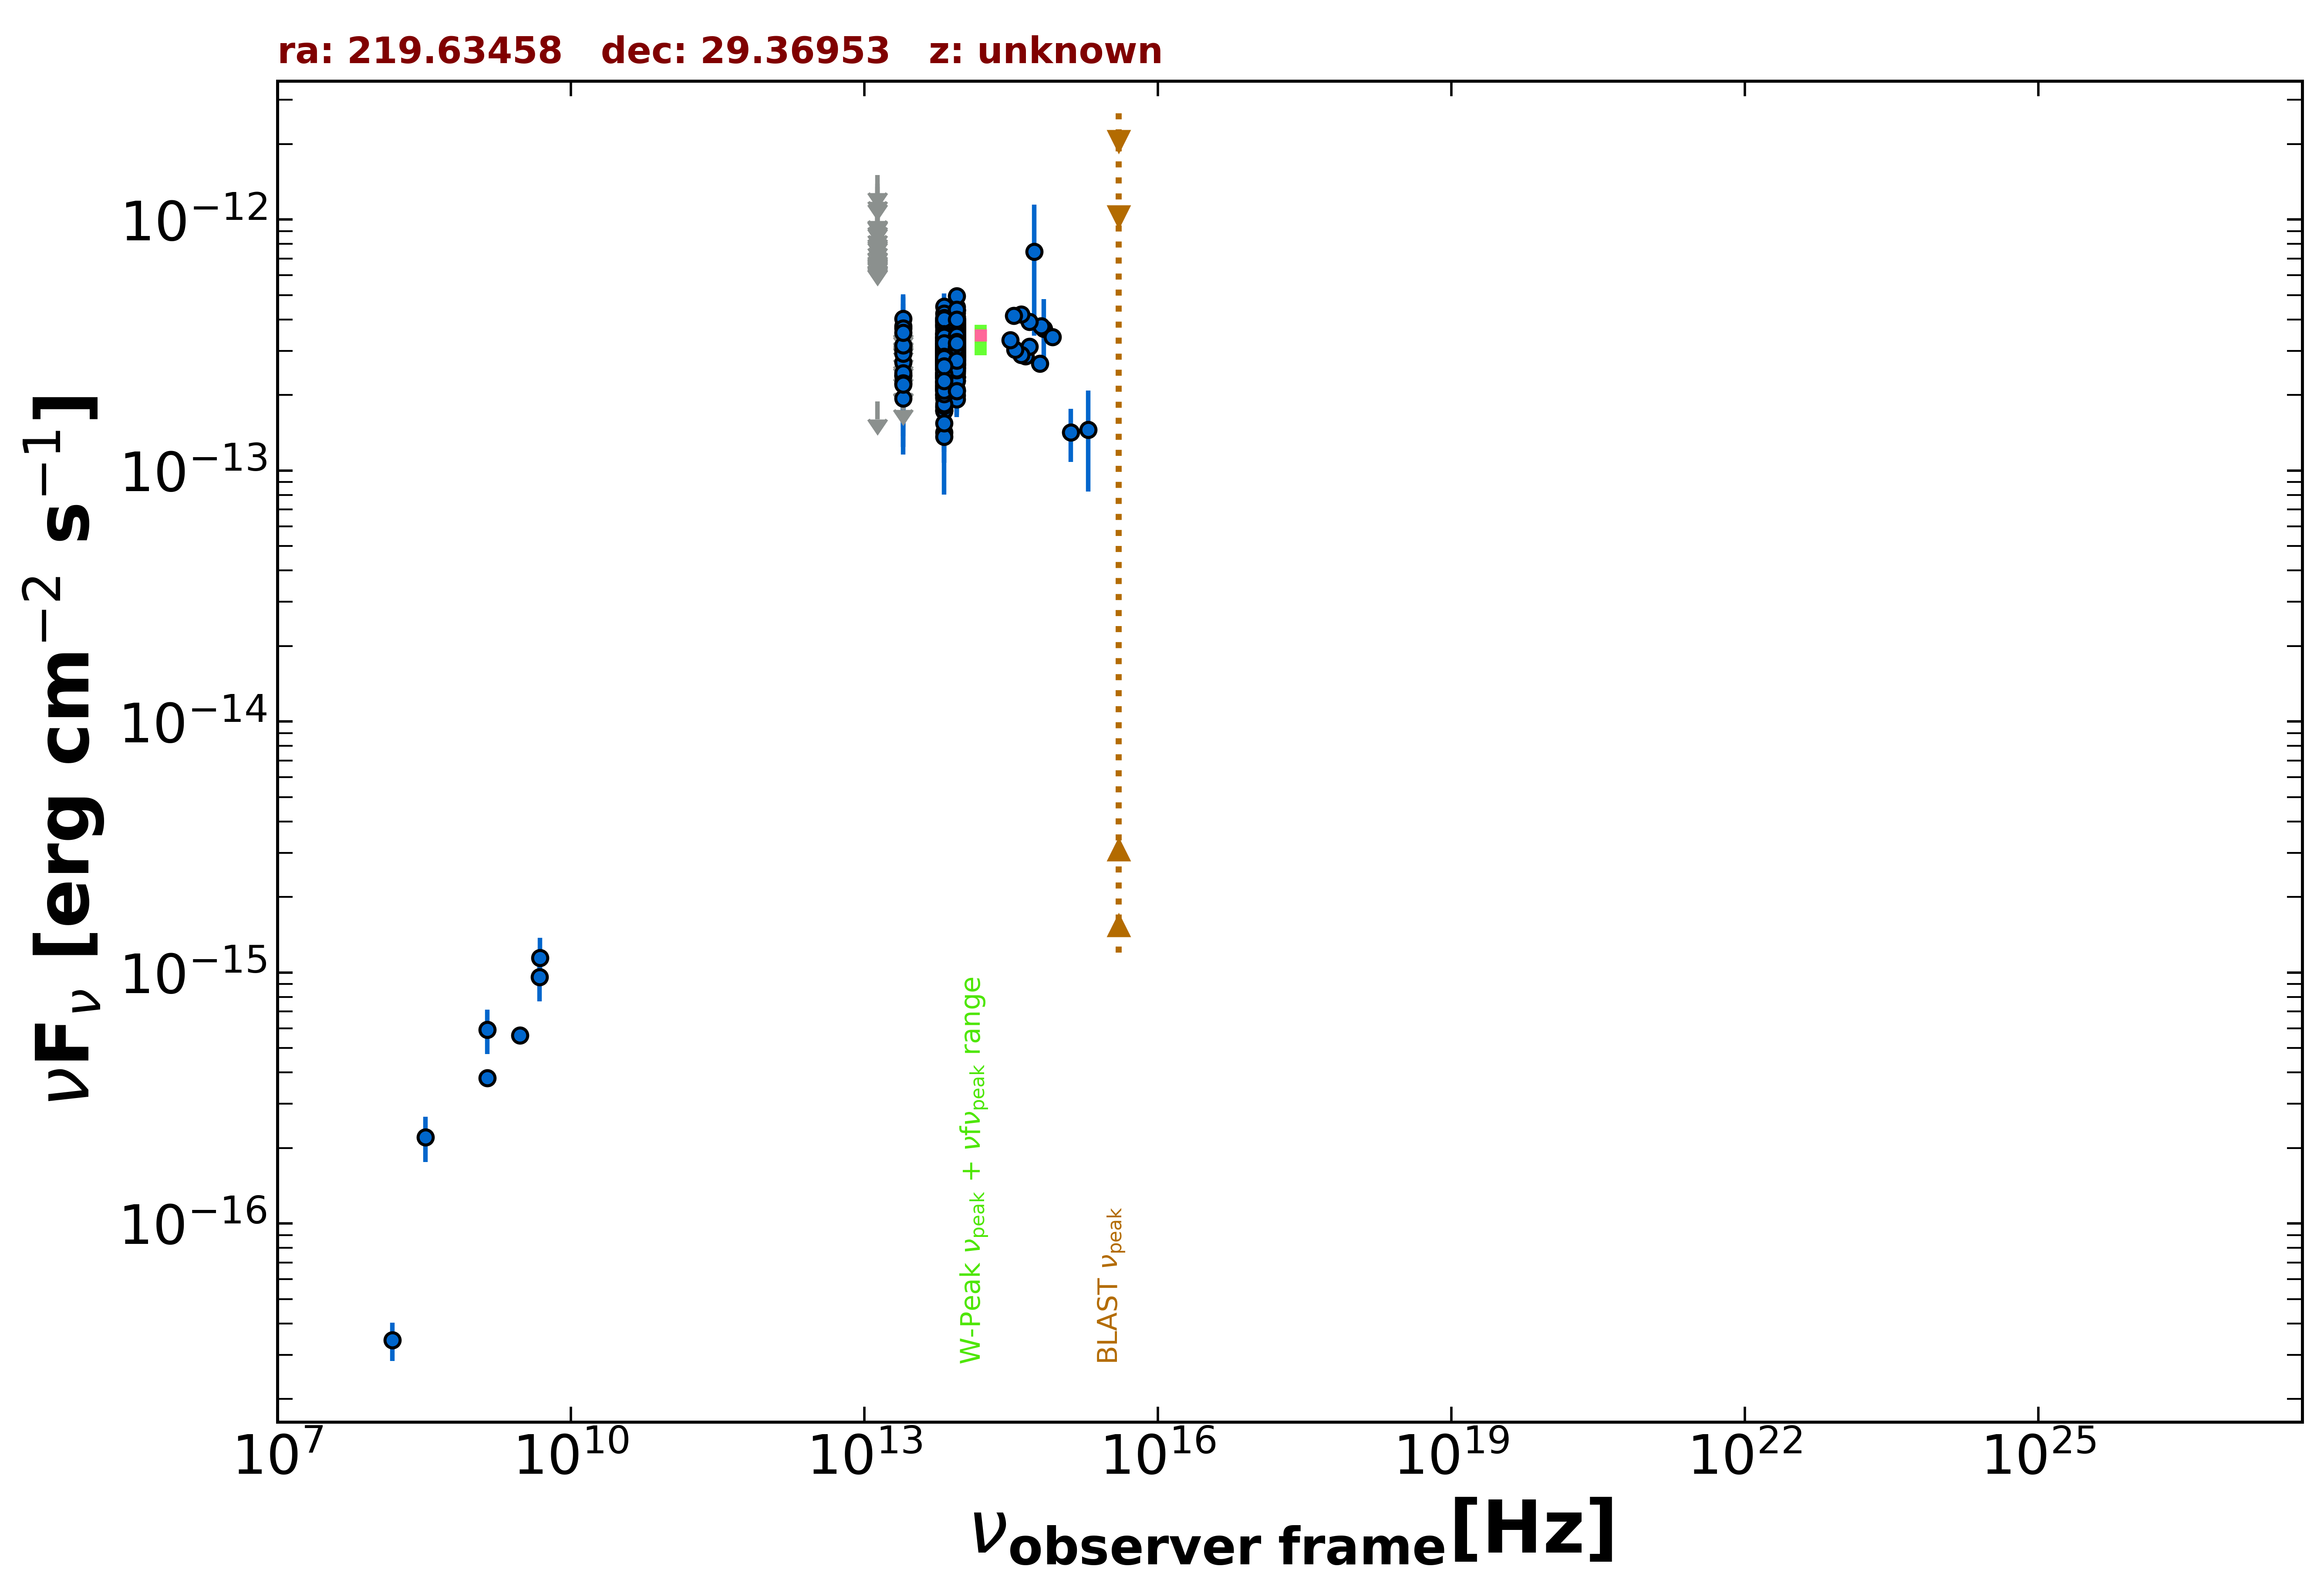

Values plotted in this chart, from the file beside it:
freq., flux, err_flux, MJD_start, MJD_end, flag, catalog, reference
1.400e+09, 3.797e-16, 1.900e-18, 55000, 55000, , FIRST, White et al. 1997  ApJ  475 479
3.000e+09, 5.614e-16, 7.000e-18, 55000, 55000, , VLASSQL, Gordon et al. 2021  ApJS  255  30
1.500e+08, 3.435e-17, 6.000e-18, 55000, 55000, , TGSS150, Intema et al. 2017  A&A  598  A781
4.800e+09, 9.600e-16, 1.920e-16, 55000, 55000, , GB6, Gregory et al. 1996  ApJS  103  427
8.817e+13, 3.238e-13, 2.300e-15, 55000, 55000, , UNWISE, Schlafly et al. 2019  ApJS  240  30
6.517e+13, 2.704e-13, 3.250e-15, 55000, 55000, , UNWISE, Schlafly et al. 2019  ApJS  240  30
8.817e+13, 3.068e-13, 9.050e-15, 55000, 55000, , WISE, Wright et al. 2010  AJ  140  1868
6.517e+13, 2.751e-13, 9.100e-15, 55000, 55000, , WISE, Wright et al. 2010  AJ  140  1868
2.498e+13, 1.939e-13, 2.835e-14, 55000, 55000, , WISE, Wright et al. 2010  AJ  140  1868
1.363e+13, 1.884e-13, 0.000e+00, 55000, 55000, UL, WISE, Wright et al. 2010  AJ  140  1868
8.817e+13, 2.914e-13, 2.525e-14, 56854, 56854, , NEOWISE, Mainzer et al. 2014  ApJ  792  30
6.517e+13, 2.794e-13, 4.315e-14, 56854, 56854, , NEOWISE, Mainzer et al. 2014  ApJ  792  30
8.817e+13, 3.723e-13, 2.745e-14, 56854, 56854, , NEOWISE, Mainzer et al. 2014  ApJ  792  30
6.517e+13, 2.290e-13, 4.115e-14, 56854, 56854, , NEOWISE, Mainzer et al. 2014  ApJ  792  30
8.817e+13, 3.131e-13, 2.510e-14, 56854, 56854, , NEOWISE, Mainzer et al. 2014  ApJ  792  30
6.517e+13, 3.098e-13, 3.775e-14, 56854, 56854, , NEOWISE, Mainzer et al. 2014  ApJ  792  30
8.817e+13, 3.638e-13, 2.720e-14, 56853, 56853, , NEOWISE, Mainzer et al. 2014  ApJ  792  30
6.517e+13, 2.907e-13, 3.920e-14, 56853, 56853, , NEOWISE, Mainzer et al. 2014  ApJ  792  30
8.817e+13, 3.062e-13, 2.990e-14, 56853, 56853, , NEOWISE, Mainzer et al. 2014  ApJ  792  30
6.517e+13, 2.472e-13, 3.705e-14, 56853, 56853, , NEOWISE, Mainzer et al. 2014  ApJ  792  30
8.817e+13, 3.251e-13, 2.550e-14, 56853, 56853, , NEOWISE, Mainzer et al. 2014  ApJ  792  30
6.517e+13, 2.634e-13, 3.505e-14, 56853, 56853, , NEOWISE, Mainzer et al. 2014  ApJ  792  30
8.817e+13, 2.775e-13, 2.535e-14, 56854, 56854, , NEOWISE, Mainzer et al. 2014  ApJ  792  30
6.517e+13, 3.196e-13, 4.255e-14, 56854, 56854, , NEOWISE, Mainzer et al. 2014  ApJ  792  30
8.817e+13, 3.706e-13, 2.530e-14, 56854, 56854, , NEOWISE, Mainzer et al. 2014  ApJ  792  30
6.517e+13, 2.385e-13, 3.350e-14, 56854, 56854, , NEOWISE, Mainzer et al. 2014  ApJ  792  30
8.817e+13, 3.651e-13, 2.625e-14, 56854, 56854, , NEOWISE, Mainzer et al. 2014  ApJ  792  30
6.517e+13, 2.779e-13, 3.565e-14, 56854, 56854, , NEOWISE, Mainzer et al. 2014  ApJ  792  30
8.817e+13, 2.650e-13, 2.420e-14, 56854, 56854, , NEOWISE, Mainzer et al. 2014  ApJ  792  30
6.517e+13, 3.378e-13, 4.370e-14, 56854, 56854, , NEOWISE, Mainzer et al. 2014  ApJ  792  30
8.817e+13, 3.057e-13, 2.760e-14, 56854, 56854, , NEOWISE, Mainzer et al. 2014  ApJ  792  30
6.517e+13, 2.207e-13, 5.485e-14, 56854, 56854, , NEOWISE, Mainzer et al. 2014  ApJ  792  30
8.817e+13, 2.770e-13, 2.890e-14, 56854, 56854, , NEOWISE, Mainzer et al. 2014  ApJ  792  30
6.517e+13, 2.980e-13, 3.360e-14, 56854, 56854, , NEOWISE, Mainzer et al. 2014  ApJ  792  30
8.817e+13, 2.650e-13, 2.395e-14, 56854, 56854, , NEOWISE, Mainzer et al. 2014  ApJ  792  30
6.517e+13, 2.736e-13, 4.785e-14, 56854, 56854, , NEOWISE, Mainzer et al. 2014  ApJ  792  30
8.817e+13, 3.201e-13, 2.480e-14, 56854, 56854, , NEOWISE, Mainzer et al. 2014  ApJ  792  30
6.517e+13, 2.558e-13, 5.385e-14, 56854, 56854, , NEOWISE, Mainzer et al. 2014  ApJ  792  30
8.817e+13, 3.635e-13, 3.725e-14, 56853, 56853, , NEOWISE, Mainzer et al. 2014  ApJ  792  30
6.517e+13, 2.683e-13, 3.420e-14, 56853, 56853, , NEOWISE, Mainzer et al. 2014  ApJ  792  30
8.817e+13, 4.011e-13, 2.510e-14, 56854, 56854, , NEOWISE, Mainzer et al. 2014  ApJ  792  30
6.517e+13, 3.095e-13, 3.860e-14, 56854, 56854, , NEOWISE, Mainzer et al. 2014  ApJ  792  30
8.817e+13, 4.108e-13, 2.650e-14, 57932, 57932, , NEOWISE, Mainzer et al. 2014  ApJ  792  30
6.517e+13, 3.193e-13, 3.505e-14, 57932, 57932, , NEOWISE, Mainzer et al. 2014  ApJ  792  30
8.817e+13, 3.186e-13, 2.530e-14, 57932, 57932, , NEOWISE, Mainzer et al. 2014  ApJ  792  30
6.517e+13, 3.158e-13, 3.555e-14, 57932, 57932, , NEOWISE, Mainzer et al. 2014  ApJ  792  30
8.817e+13, 3.352e-13, 2.445e-14, 57931, 57931, , NEOWISE, Mainzer et al. 2014  ApJ  792  30
6.517e+13, 3.804e-13, 6.230e-14, 57931, 57931, , NEOWISE, Mainzer et al. 2014  ApJ  792  30
8.817e+13, 3.757e-13, 3.045e-14, 57931, 57931, , NEOWISE, Mainzer et al. 2014  ApJ  792  30
6.517e+13, 2.541e-13, 4.020e-14, 57931, 57931, , NEOWISE, Mainzer et al. 2014  ApJ  792  30
8.817e+13, 3.330e-13, 2.455e-14, 57932, 57932, , NEOWISE, Mainzer et al. 2014  ApJ  792  30
6.517e+13, 2.828e-13, 4.235e-14, 57932, 57932, , NEOWISE, Mainzer et al. 2014  ApJ  792  30
8.817e+13, 3.455e-13, 2.360e-14, 57403, 57403, , NEOWISE, Mainzer et al. 2014  ApJ  792  30
6.517e+13, 2.234e-13, 5.020e-14, 57403, 57403, , NEOWISE, Mainzer et al. 2014  ApJ  792  30
8.817e+13, 3.383e-13, 2.465e-14, 57403, 57403, , NEOWISE, Mainzer et al. 2014  ApJ  792  30
6.517e+13, 2.763e-13, 3.415e-14, 57403, 57403, , NEOWISE, Mainzer et al. 2014  ApJ  792  30
8.817e+13, 3.151e-13, 2.445e-14, 57403, 57403, , NEOWISE, Mainzer et al. 2014  ApJ  792  30
6.517e+13, 2.825e-13, 3.470e-14, 57403, 57403, , NEOWISE, Mainzer et al. 2014  ApJ  792  30
8.817e+13, 3.031e-13, 2.880e-14, 57403, 57403, , NEOWISE, Mainzer et al. 2014  ApJ  792  30
6.517e+13, 2.779e-13, 3.180e-14, 57403, 57403, , NEOWISE, Mainzer et al. 2014  ApJ  792  30
... 680 more rows
